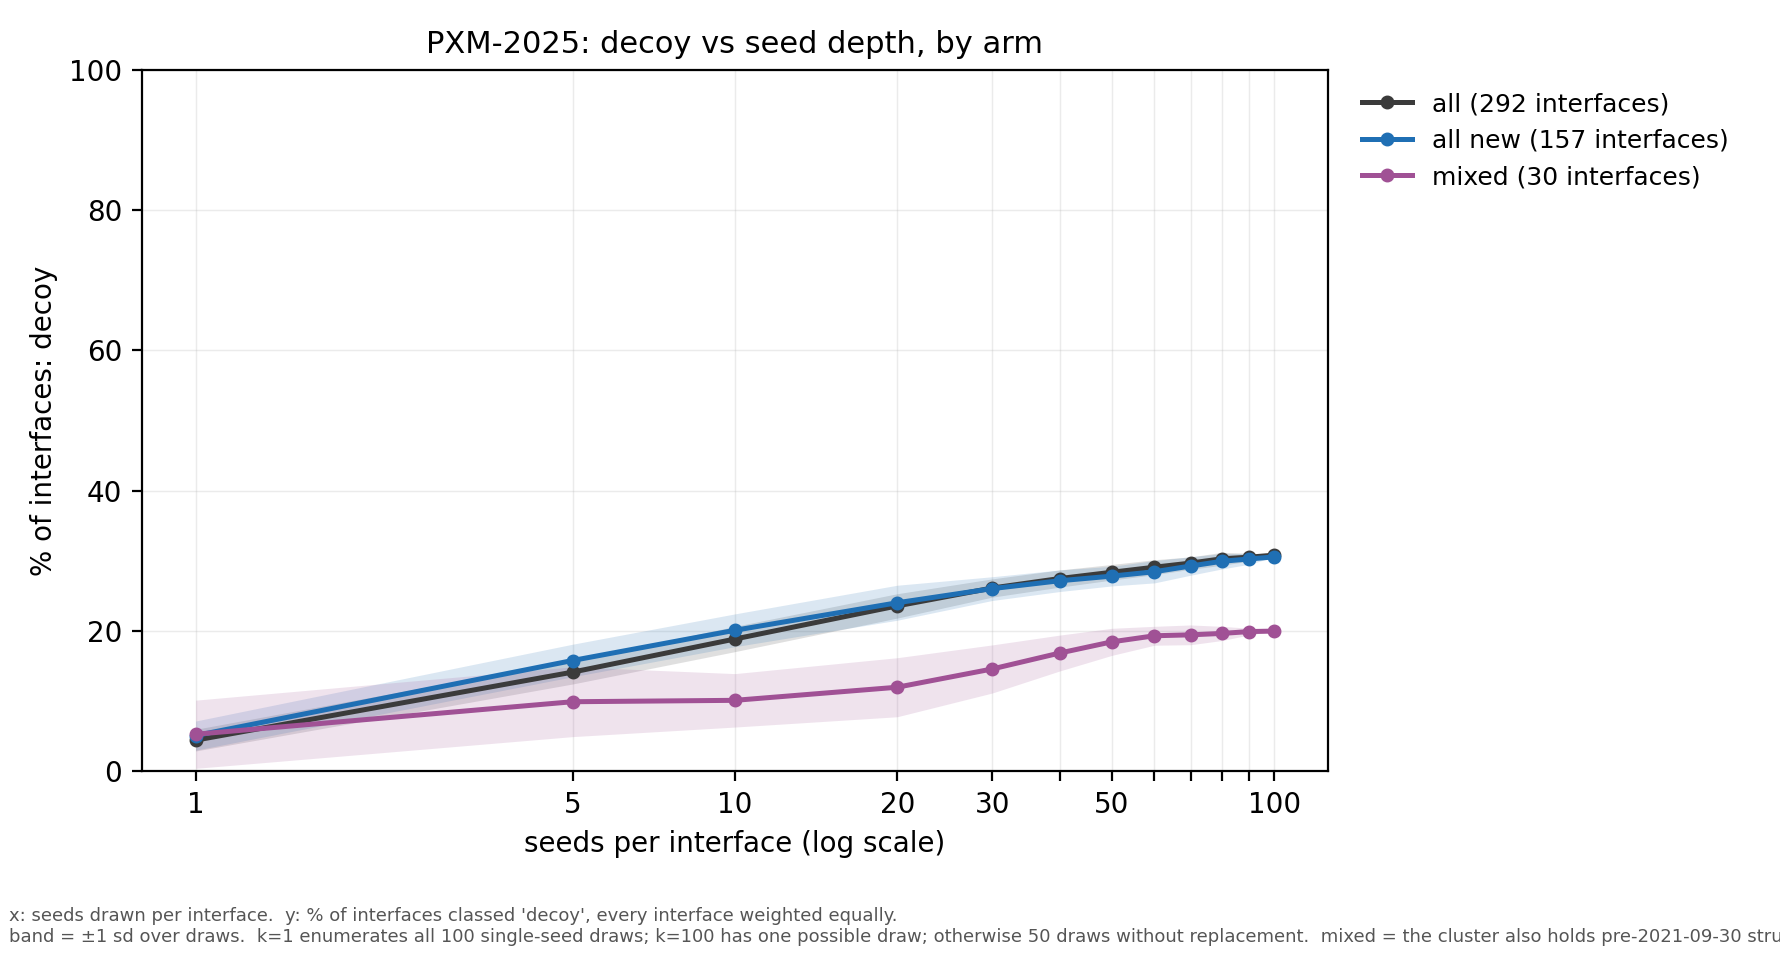

Source data for this figure (header and first rows):
seeds, draws, all, all sd, all new, all new sd, mixed, mixed sd
1, 100, 0.0446, 0.0154, 0.0511, 0.0207, 0.053, 0.0486
5, 50, 0.1415, 0.0169, 0.1581, 0.0232, 0.0993, 0.0497
10, 50, 0.1887, 0.018, 0.2011, 0.0233, 0.1013, 0.0381
20, 50, 0.2359, 0.0173, 0.2404, 0.0249, 0.12, 0.0421
30, 50, 0.2614, 0.013, 0.2605, 0.0169, 0.146, 0.0343
40, 50, 0.2749, 0.0123, 0.2717, 0.0154, 0.1687, 0.0256
50, 50, 0.2838, 0.0111, 0.2783, 0.014, 0.1847, 0.0193
60, 50, 0.291, 0.0107, 0.2846, 0.0159, 0.1933, 0.0135
70, 50, 0.2969, 0.0088, 0.2927, 0.0131, 0.1947, 0.0141
80, 50, 0.303, 0.0092, 0.2995, 0.011, 0.1967, 0.0101
90, 50, 0.3053, 0.0056, 0.3028, 0.0075, 0.1993, 0.0047
100, 1, 0.3082, 0.0, 0.3057, 0.0, 0.2, 0.0
